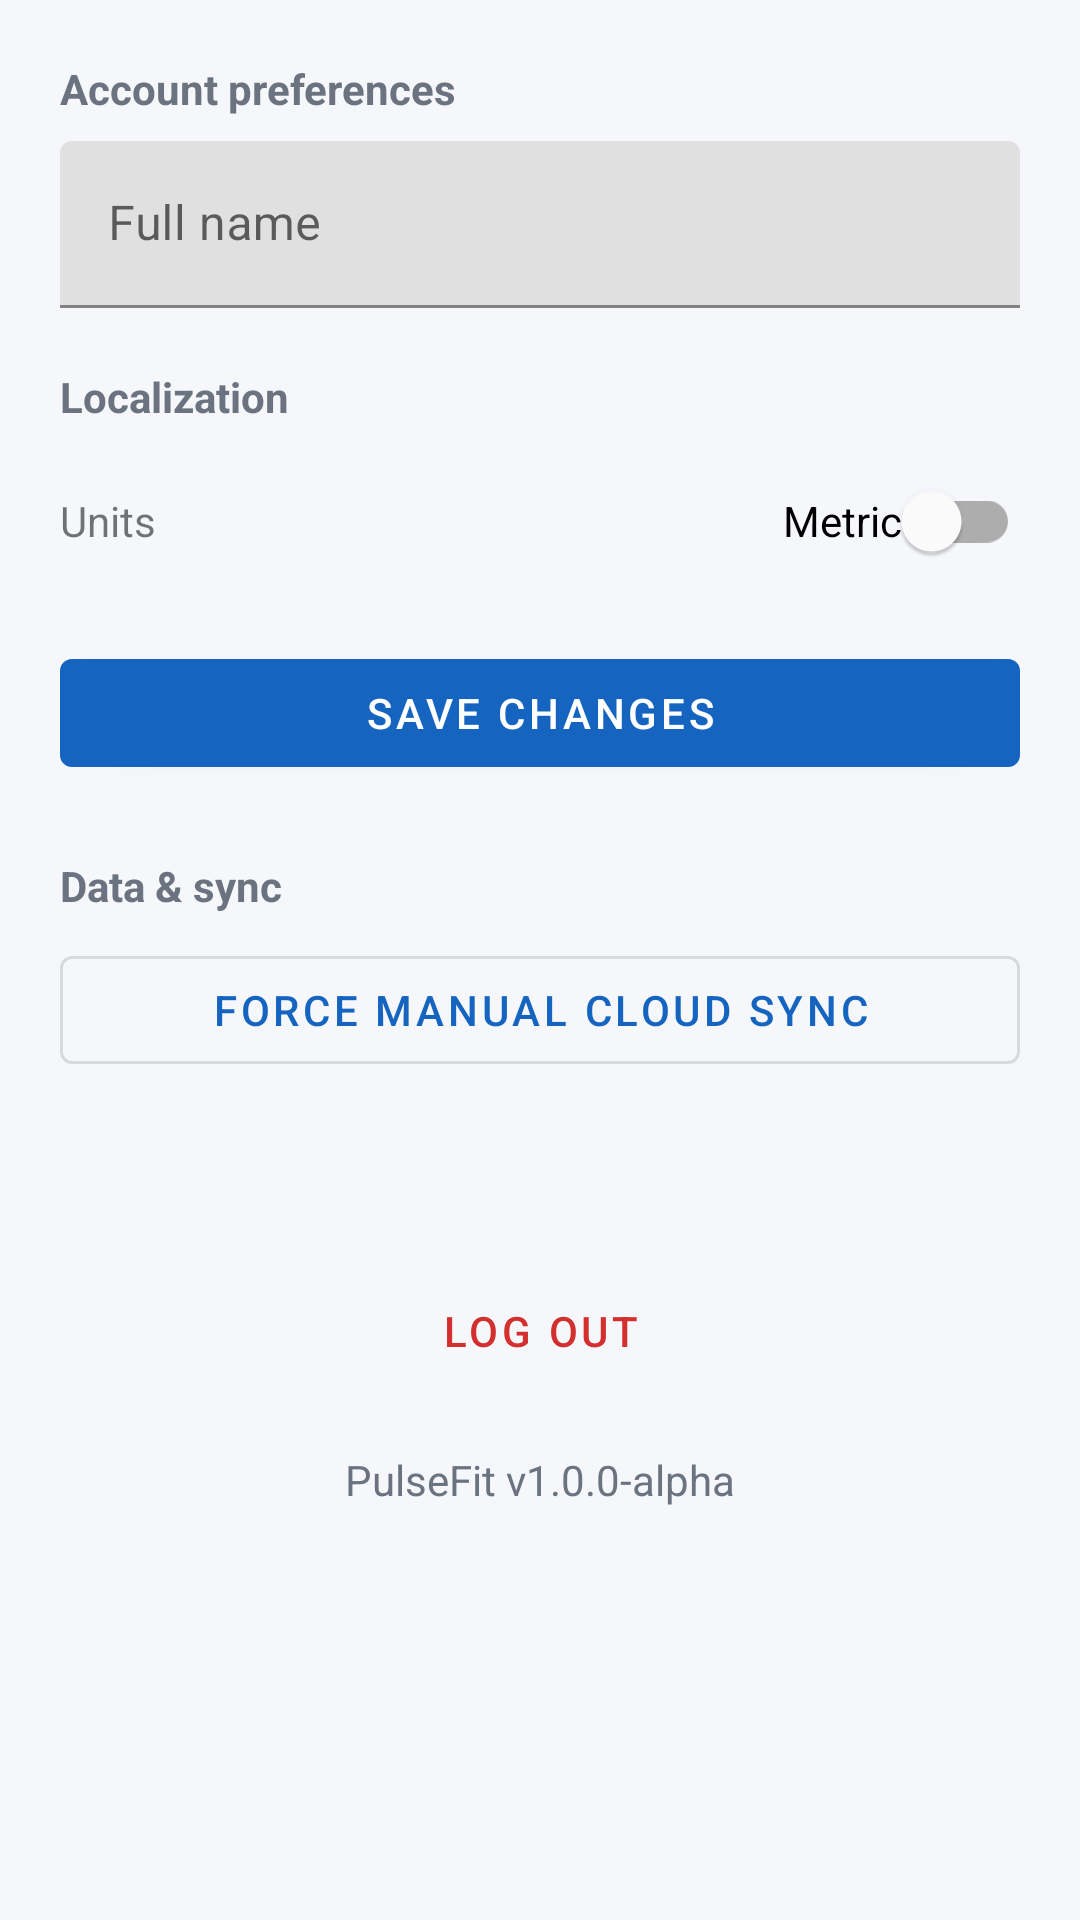

Write the Android layout XML for this screen, with the resource values it uses.
<!-- AndroidManifest.xml: application theme Theme.PulseFit -->
<!-- res/layout/fragment_settings.xml -->
<?xml version="1.0" encoding="utf-8"?>
<ScrollView xmlns:android="http://schemas.android.com/apk/res/android"
    android:layout_width="match_parent"
    android:layout_height="match_parent"
    android:fillViewport="true">

    <LinearLayout
        android:layout_width="match_parent"
        android:layout_height="wrap_content"
        android:orientation="vertical"
        android:padding="20dp">

        <TextView
            android:layout_width="wrap_content"
            android:layout_height="wrap_content"
            android:text="Account preferences"
            android:textColor="@color/text_secondary"
            android:textStyle="bold" />

        <com.google.android.material.textfield.TextInputLayout
            android:layout_width="match_parent"
            android:layout_height="wrap_content"
            android:layout_marginTop="8dp"
            android:hint="@string/full_name">
            <com.google.android.material.textfield.TextInputEditText
                android:id="@+id/nameInput"
                android:layout_width="match_parent"
                android:layout_height="wrap_content" />
        </com.google.android.material.textfield.TextInputLayout>

        <TextView
            android:layout_width="wrap_content"
            android:layout_height="wrap_content"
            android:layout_marginTop="20dp"
            android:text="Localization"
            android:textColor="@color/text_secondary"
            android:textStyle="bold" />

        <LinearLayout
            android:layout_width="match_parent"
            android:layout_height="wrap_content"
            android:layout_marginTop="8dp"
            android:gravity="center_vertical"
            android:orientation="horizontal">

            <TextView
                android:layout_width="0dp"
                android:layout_height="wrap_content"
                android:layout_weight="1"
                android:text="Units" />

            <com.google.android.material.switchmaterial.SwitchMaterial
                android:id="@+id/unitSystemSwitch"
                android:layout_width="wrap_content"
                android:layout_height="wrap_content"
                android:text="Metric" />
        </LinearLayout>

        <com.google.android.material.button.MaterialButton
            android:id="@+id/saveProfileButton"
            android:layout_width="match_parent"
            android:layout_height="wrap_content"
            android:layout_marginTop="16dp"
            android:text="Save changes" />

        <TextView
            android:layout_width="wrap_content"
            android:layout_height="wrap_content"
            android:layout_marginTop="24dp"
            android:text="Data &amp; sync"
            android:textColor="@color/text_secondary"
            android:textStyle="bold" />

        <com.google.android.material.button.MaterialButton
            android:id="@+id/forceSyncButton"
            style="@style/Widget.MaterialComponents.Button.OutlinedButton"
            android:layout_width="match_parent"
            android:layout_height="wrap_content"
            android:layout_marginTop="8dp"
            android:text="Force manual cloud sync" />

        <TextView
            android:id="@+id/syncStatusText"
            android:layout_width="wrap_content"
            android:layout_height="wrap_content"
            android:layout_marginTop="8dp"
            android:textColor="@color/text_secondary" />

        <com.google.android.material.button.MaterialButton
            android:id="@+id/logoutButton"
            style="@style/Widget.MaterialComponents.Button.TextButton"
            android:layout_width="match_parent"
            android:layout_height="wrap_content"
            android:layout_marginTop="32dp"
            android:text="Log out"
            android:textColor="@color/error_red" />

        <TextView
            android:layout_width="wrap_content"
            android:layout_height="wrap_content"
            android:layout_gravity="center_horizontal"
            android:layout_marginTop="16dp"
            android:text="PulseFit v1.0.0-alpha"
            android:textColor="@color/text_secondary" />

    </LinearLayout>
</ScrollView>
<!-- resources referenced by this layout -->
<resources>
  <color name="error_red">#D32F2F</color>
  <color name="text_secondary">#6B7280</color>
  <string name="full_name">Full name</string>
  <style name="Theme.PulseFit" parent="Theme.MaterialComponents.DayNight.NoActionBar">
          <item name="colorPrimary">@color/pulsefit_primary</item>
          <item name="colorPrimaryDark">@color/pulsefit_primary_dark</item>
          <item name="colorAccent">@color/pulsefit_accent</item>
          <item name="android:windowBackground">@color/background_light</item>
      </style>
  <color name="pulsefit_primary">#1565C0</color>
  <color name="pulsefit_primary_dark">#0D47A1</color>
  <color name="pulsefit_accent">#00C853</color>
  <color name="background_light">#F5F7FA</color>
</resources>
